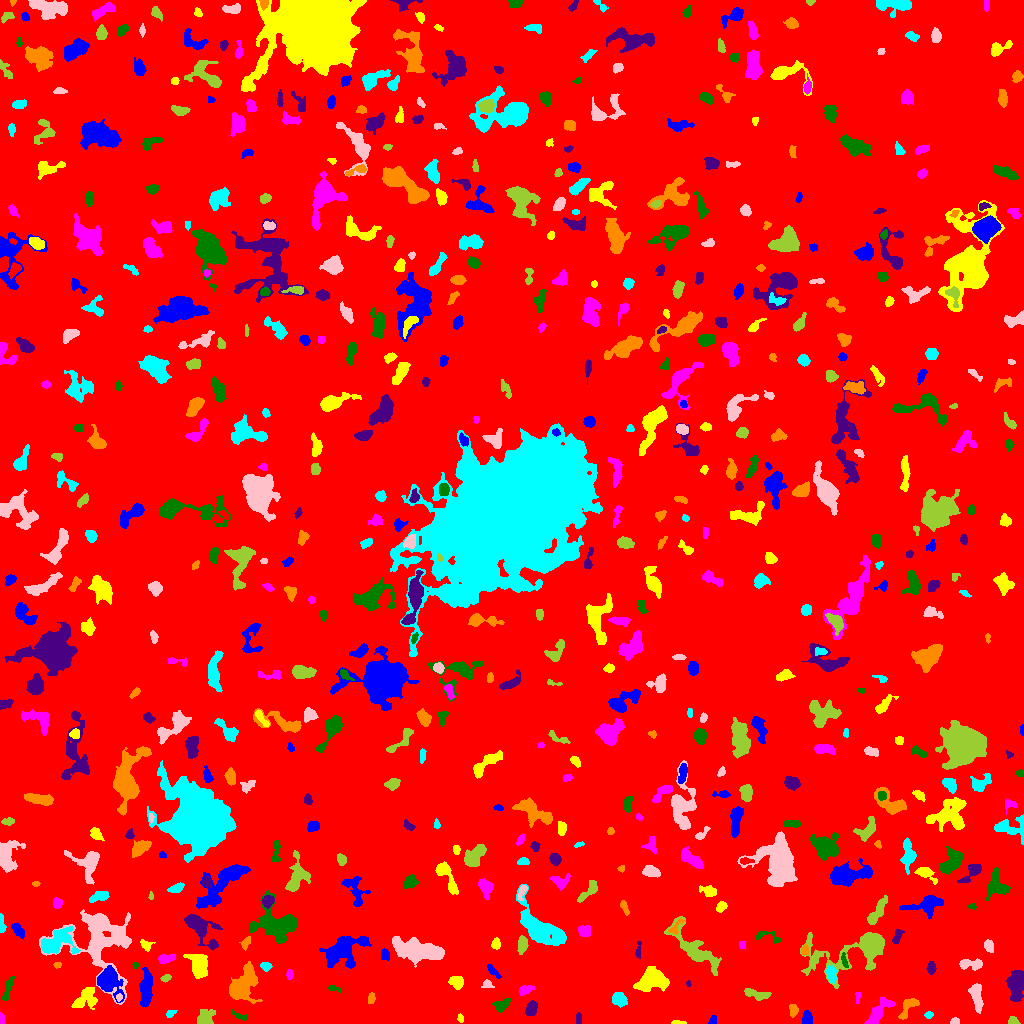

The table this chart was drawn from, first rows:
ID, X, Y, A, B, theta, total_flux, mu_max, mu_median, mu_mean, R_fwhm, R_e, R10, R90, x_start, x_end, y_start, y_end, area, greylevel
0, 513.7, 506.5, 298.3, 297.2, 1.273, 1485968, 12.0, 1.0, 1.729, 81.73, 230.4, 86.94, 386.8, 0, 1023, 0, 1023, 859647, 1.729
1, 713.4, 3.319, 2.439, 1.877, 1.148, 210.0, 5.0, 3.5, 3.281, 3.785, 2.646, 1.128, 3.868, 708, 716, 0, 8, 64, 7.281
2, 677.6, 0.9854, 3.901, 0.9013, -0.01863, 137.0, 4.0, 3.0, 2.585, 3.523, 2.326, 0.9772, 3.478, 671, 686, 0, 3, 53, 7.585
3, 878.1, 11.31, 8.925, 3.21, 0.895, 1152, 7.0, 3.0, 3.398, 6.794, 5.726, 2.257, 9.062, 864, 895, 0, 27, 339, 7.398
4, 240.2, 6.979, 3.759, 1.411, -0.3094, 95.0, 4.0, 1.0, 1.105, 2.932, 2.394, 0.7979, 3.868, 232, 247, 3, 14, 86, 6.105
5, 577.9, 4.584, 2.965, 1.282, 1.502, 101.0, 3.0, 2.0, 1.53, 3.478, 2.585, 0.9772, 3.742, 576, 581, 0, 11, 66, 6.53
6, 908.8, 17.9, 6.182, 3.114, 0.8858, 719.0, 9.0, 3.0, 3.392, 4.26, 4.107, 1.493, 6.979, 898, 919, 4, 25, 212, 7.392
7, 169.8, 9.762, 2.144, 1.577, 0.6036, 126.0, 5.0, 2.0, 1.881, 2.523, 2.185, 0.7979, 3.656, 166, 177, 6, 13, 67, 7.881
8, 955.1, 2.513, 2.514, 1.492, 0.1097, 76.0, 2.0, 1.0, 1.31, 4.068, 2.394, 0.9772, 3.742, 950, 959, 0, 6, 58, 7.31
9, 1013, 2.304, 2.421, 1.972, -0.2139, 230.0, 7.0, 3.0, 3.026, 3.038, 2.585, 0.9772, 4.068, 1008, 1020, 0, 7, 76, 8.026
10, 615.5, 4.913, 2.886, 2.29, 0.01508, 323.0, 6.0, 2.0, 2.605, 4.406, 3.29, 1.382, 5.109, 609, 623, 0, 10, 124, 7.605
11, 807.1, 4.917, 3.285, 2.063, -1.552, 326.0, 5.0, 3.0, 2.489, 4.687, 3.385, 1.382, 5.078, 802, 812, 0, 13, 131, 7.489
12, 460.8, 4.828, 1.792, 1.507, -1.175, 99.0, 4.0, 2.0, 1.98, 3.192, 2.034, 0.7979, 3.141, 457, 463, 1, 10, 50, 7.98
13, 1.275, 4.706, 3.063, 1.197, -1.52, 102.0, 4.0, 2.0, 1.855, 3.192, 2.257, 0.9772, 3.478, 0, 5, 0, 11, 55, 6.855
14, 501.4, 18.78, 4.328, 2.58, 0.5446, 532.0, 7.0, 3.0, 3.304, 4.687, 4.029, 1.493, 6.257, 492, 511, 11, 25, 161, 7.304
15, 531.7, 15.62, 3.894, 2.526, 1.229, 515.0, 7.0, 3.0, 3.259, 4.583, 3.989, 1.596, 6.232, 525, 537, 8, 23, 158, 7.259
16, 793.2, 13.71, 3.2, 2.087, -1.463, 371.0, 7.0, 3.0, 3.602, 3.827, 3.192, 1.262, 5.046, 789, 798, 6, 19, 103, 7.602
17, 928.4, 8.489, 1.903, 1.406, 0.08897, 92.0, 5.0, 1.0, 1.614, 2.111, 2.034, 0.7979, 3.29, 924, 933, 5, 12, 57, 6.614
18, 976.1, 27.88, 7.054, 2.55, -1.406, 1042, 9.0, 3.0, 3.775, 5.441, 5.078, 1.954, 8.038, 968, 983, 10, 40, 276, 7.775
19, 205.7, 5.931, 4.729, 3.681, 0.6364, 1086, 9.0, 5.0, 4.722, 6.077, 5.078, 1.954, 7.674, 197, 215, 0, 14, 230, 7.722
20, 841.2, 18.68, 3.6, 2.238, -0.9383, 624.0, 11.0, 3.0, 3.852, 3.909, 3.432, 1.382, 5.726, 835, 848, 8, 25, 162, 8.852
21, 146.1, 35.07, 9.466, 2.647, 1.51, 1676, 9.0, 4.0, 4.232, 7.181, 6.232, 2.459, 9.756, 139, 152, 16, 56, 396, 8.232
22, 86.36, 25.03, 6.812, 4.7, 0.6802, 1478, 9.0, 4.0, 4.309, 6.699, 6.077, 2.326, 9.305, 71, 97, 14, 36, 343, 8.309
23, 857.5, 26.58, 3.323, 1.209, 1.512, 130.0, 4.0, 2.0, 2.364, 3.656, 2.394, 0.9772, 3.613, 855, 860, 20, 31, 55, 8.364
24, 7.772, 34.89, 7.454, 1.571, 1.289, 167.0, 3.0, 1.0, 1.044, 3.613, 3.432, 1.262, 5.67, 1, 15, 23, 47, 160, 6.044
25, 1016, 39.73, 6.385, 3.749, 1.539, 2955, 19.0, 5.0, 6.762, 6.18, 5.67, 2.257, 9.739, 1006, 1023, 22, 53, 437, 10.76
26, 371.2, 24.42, 2.525, 1.474, 1.453, 112.0, 5.0, 1.0, 1.455, 1.954, 2.394, 0.7979, 3.868, 368, 375, 20, 31, 77, 7.455
27, 619.2, 24.49, 3.233, 2.722, -0.8769, 865.0, 12.0, 3.0, 4.577, 4.687, 3.742, 1.493, 6.077, 612, 627, 16, 31, 189, 9.577
28, 119, 25.74, 1.868, 1.298, 1.359, 120.0, 6.0, 2.5, 2.609, 2.706, 1.954, 0.5642, 3.09, 116, 122, 22, 30, 46, 15.61
29, 755.9, 29.43, 7.805, 2.051, -0.205, 338.0, 6.0, 1.0, 1.682, 3.613, 3.949, 1.382, 6.676, 744, 771, 23, 35, 201, 6.682
30, 42.57, 40.34, 8.485, 2.929, -0.6691, 774.0, 6.0, 3.0, 2.825, 7.269, 5.323, 2.034, 8.078, 31, 61, 26, 50, 274, 6.825
31, 107.8, 43.11, 6.133, 4.784, -1.113, 6342, 39.0, 9.0, 12.2, 6.206, 5.971, 2.326, 10.22, 97, 124, 21, 58, 520, 19.2
32, 456.9, 41.59, 3.194, 2.806, -0.4628, 524.0, 8.0, 3.0, 3.176, 4.72, 3.827, 1.493, 5.971, 448, 463, 34, 47, 165, 8.176
33, 525, 33.74, 3.889, 2.061, 0.3482, 262.0, 4.0, 2.0, 2.148, 5.109, 3.478, 1.382, 5.412, 519, 534, 28, 38, 122, 7.148
34, 333.7, 35.04, 3.369, 1.504, -0.282, 191.0, 6.0, 3.0, 2.938, 3.656, 2.523, 0.9772, 3.868, 328, 340, 31, 38, 65, 15.94
35, 688.4, 40.08, 1.658, 1.044, -1.394, 71.0, 5.0, 2.0, 2.367, 2.034, 1.693, 0.5642, 2.585, 686, 691, 37, 43, 30, 7.367
36, 242.9, 37.71, 9.197, 5.732, 1.021, 3459, 13.0, 4.0, 4.956, 7.899, 7.736, 2.932, 12.62, 229, 262, 20, 62, 698, 8.956
37, 831.4, 49.01, 4.067, 2.403, -1.433, 562.0, 7.0, 3.0, 3.557, 4.853, 3.949, 1.596, 6.18, 826, 836, 40, 58, 158, 9.557
38, 487.2, 39.13, 2.597, 2.15, -0.3331, 90.0, 3.0, 1.0, 1.139, 2.459, 2.523, 0.7979, 4.222, 481, 494, 36, 44, 79, 6.139
39, 165.9, 45.43, 2.554, 1.551, 0.3068, 123.0, 5.0, 2.0, 1.809, 2.459, 2.459, 0.7979, 3.909, 160, 171, 41, 49, 68, 6.809
40, 307.3, 26.94, 15.21, 10.58, -0.00403, 14812, 22.0, 6.0, 7.077, 10.56, 13.47, 4.82, 22.24, 274, 346, 0, 52, 2093, 10.08
41, 492.9, 52.04, 4.135, 1.454, -0.8102, 219.0, 5.0, 2.0, 2.066, 3.338, 2.985, 1.128, 4.886, 487, 501, 45, 59, 106, 7.066
42, 651.8, 42.78, 6.857, 4.633, 0.1795, 2461, 12.0, 3.0, 4.333, 7.878, 6.58, 2.585, 10.72, 633, 669, 32, 57, 568, 9.333
43, 289.5, 48.9, 2.617, 1.682, 1.533, 195.0, 5.0, 3.0, 2.91, 3.656, 2.706, 0.9772, 4.107, 286, 293, 44, 54, 67, 6.91
44, 135.6, 58.73, 1.637, 1.305, 0.1161, 71.0, 5.0, 2.0, 1.821, 1.871, 1.784, 0.5642, 2.877, 132, 139, 55, 61, 39, 7.821
45, 931.1, 55.42, 2.926, 2.078, -1.536, 371.0, 7.0, 4.0, 3.602, 4.068, 3.141, 1.262, 4.886, 926, 936, 49, 62, 103, 7.602
46, 57.11, 58.55, 1.794, 1.372, 0.0248, 66.0, 3.0, 1.0, 1.435, 2.646, 2.034, 0.7979, 3.192, 53, 61, 55, 61, 46, 6.435
47, 265.6, 57.2, 2.489, 2.086, -0.2562, 331.0, 8.0, 4.0, 3.719, 3.827, 2.877, 1.128, 4.549, 260, 272, 52, 61, 89, 7.719
48, 971.4, 59.25, 6.636, 2.363, -0.004088, 563.0, 6.0, 3.0, 2.76, 5.944, 4.478, 1.784, 6.956, 959, 982, 53, 65, 204, 8.76
49, 865.7, 76.99, 17.43, 6.86, 0.2845, 12112, 60.0, 3.0, 9.114, 6.723, 6.747, 2.646, 14.3, 800, 884, 35, 91, 1329, 13.11
50, 589.5, 58.04, 7.586, 6.637, 0.3677, 1625, 14.0, 3.0, 3.33, 3.909, 6.308, 2.185, 10.7, 573, 609, 38, 79, 488, 7.33
51, 343.5, 73.72, 11.11, 6.478, 0.5444, 3648, 13.0, 4.0, 4.504, 7.569, 8.33, 3.141, 13.56, 319, 371, 55, 87, 810, 9.504
52, 198.9, 57.5, 5.636, 3.867, -1.381, 2119, 16.0, 4.0, 5.311, 5.726, 5.528, 2.111, 9.202, 183, 207, 45, 69, 399, 10.31
53, 165.4, 64.83, 4.351, 2.037, 0.2161, 516.0, 8.0, 4.0, 3.739, 4.787, 3.613, 1.382, 5.726, 158, 175, 60, 69, 138, 7.739
54, 844.4, 62.36, 4.03, 1.308, -1.304, 177.0, 5.0, 2.0, 2.299, 3.09, 2.821, 0.9772, 4.297, 841, 848, 56, 71, 77, 9.299
55, 638.4, 73.7, 4.969, 1.401, 1.498, 135.0, 4.0, 2.0, 1.688, 4.068, 3.09, 1.128, 4.442, 635, 641, 65, 82, 80, 6.688
56, 804.9, 72.89, 2.118, 1.692, 1.354, 135.0, 5.0, 2.0, 1.849, 2.764, 2.394, 0.7979, 3.868, 801, 809, 69, 79, 73, 8.849
57, 56.15, 81.21, 9.654, 5.966, 0.3898, 1776, 8.0, 3.0, 3.16, 8.176, 7.334, 2.706, 11.63, 41, 80, 70, 97, 562, 9.16
58, 418.3, 72.84, 12.73, 4.768, -0.2107, 3153, 9.0, 3.0, 3.519, 9.805, 8.867, 3.432, 13.88, 392, 444, 56, 87, 896, 8.519
59, 694.7, 74.25, 17.72, 5.171, -0.7741, 2483, 7.0, 3.0, 3.28, 9.69, 8.667, 3.338, 13.63, 664, 721, 48, 107, 757, 7.28
... 611 more rows
